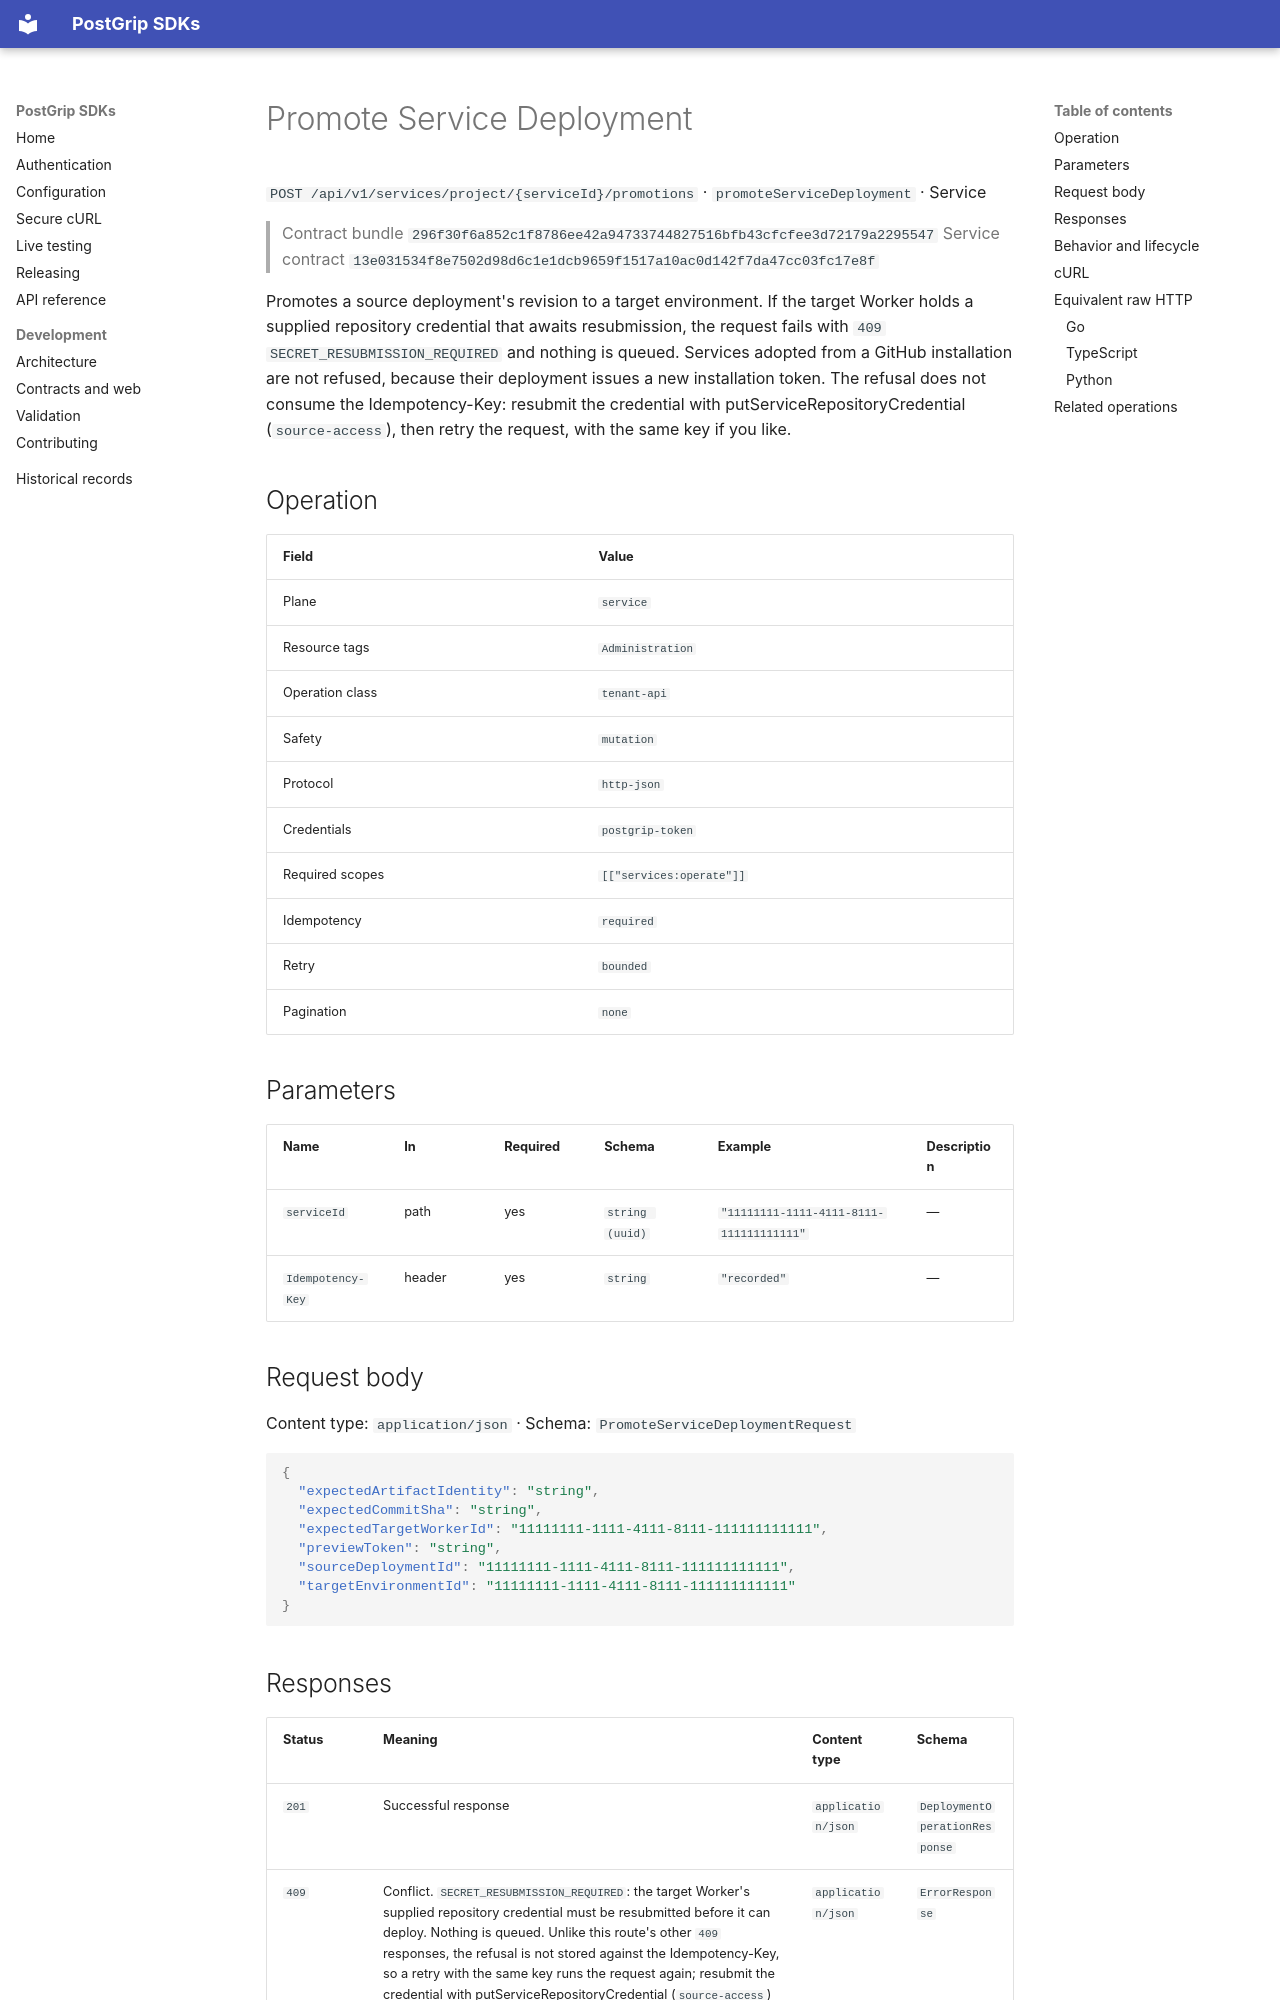

repository: postgrip-io/postgrip-sdk · page: reference/296f30f6a852c1f8786ee42a94733744827516bfb43cfcfee3d72179a2295547/service/promoteServiceDeployment/index.html · generator: mkdocs

# Promote Service Deployment

`POST /api/v1/services/project/{serviceId}/promotions` · `promoteServiceDeployment` · Service

> Contract bundle `296f30f6a852c1f8786ee42a94733744827516bfb43cfcfee3d72179a2295547`
> Service contract `13e031534f8e7502d98d6c1e1dcb9659f1517a10ac0d142f7da47cc03fc17e8f`

Promotes a source deployment's revision to a target environment. If the target Worker holds a supplied repository credential that awaits resubmission, the request fails with `409` `SECRET_RESUBMISSION_REQUIRED` and nothing is queued. Services adopted from a GitHub installation are not refused, because their deployment issues a new installation token. The refusal does not consume the Idempotency-Key: resubmit the credential with putServiceRepositoryCredential (`source-access`), then retry the request, with the same key if you like.

## Operation

| Field | Value |
| --- | --- |
| Plane | `service` |
| Resource tags | `Administration` |
| Operation class | `tenant-api` |
| Safety | `mutation` |
| Protocol | `http-json` |
| Credentials | `postgrip-token` |
| Required scopes | `[["services:operate"]]` |
| Idempotency | `required` |
| Retry | `bounded` |
| Pagination | `none` |

## Parameters

| Name | In | Required | Schema | Example | Description |
| --- | --- | --- | --- | --- | --- |
| `serviceId` | path | yes | `string (uuid)` | `"11111111-1111-4111-8111-111111111111"` | — |
| `Idempotency-Key` | header | yes | `string` | `"recorded"` | — |

## Request body

Content type: `application/json` · Schema: `PromoteServiceDeploymentRequest`

```json
{
  "expectedArtifactIdentity": "string",
  "expectedCommitSha": "string",
  "expectedTargetWorkerId": "11111111-1111-4111-8111-111111111111",
  "previewToken": "string",
  "sourceDeploymentId": "11111111-1111-4111-8111-111111111111",
  "targetEnvironmentId": "11111111-1111-4111-8111-111111111111"
}
```
